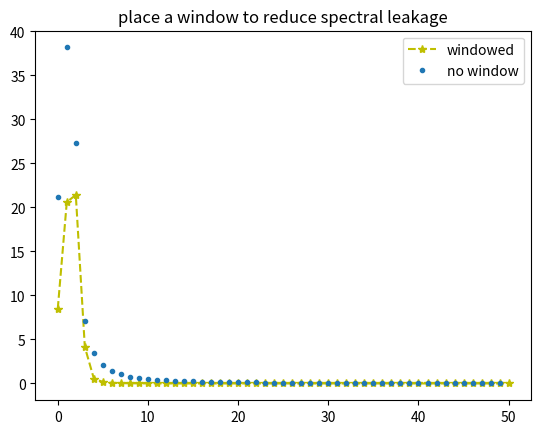

Reproduce this figure in Python.
import numpy as np
import matplotlib.pyplot as plt

#place a window to reduce spectral leakage

N = 100 #100 samples
n = np.arange(N)
k = 1.5 # non-interger frequency sin wave
y = np.sin(2*np.pi*k*n/N)

window = 0.5-0.5*np.cos(2*np.pi*n/N)
yfft = np.fft.rfft(y*window)
plt.plot(np.abs(yfft),'y--*',label='windowed')
plt.plot(np.abs(np.fft.fft(y))[:N//2],'.',label='no window')
plt.title('place a window to reduce spectral leakage')
plt.savefig('./window.png')
plt.legend()
plt.show()

